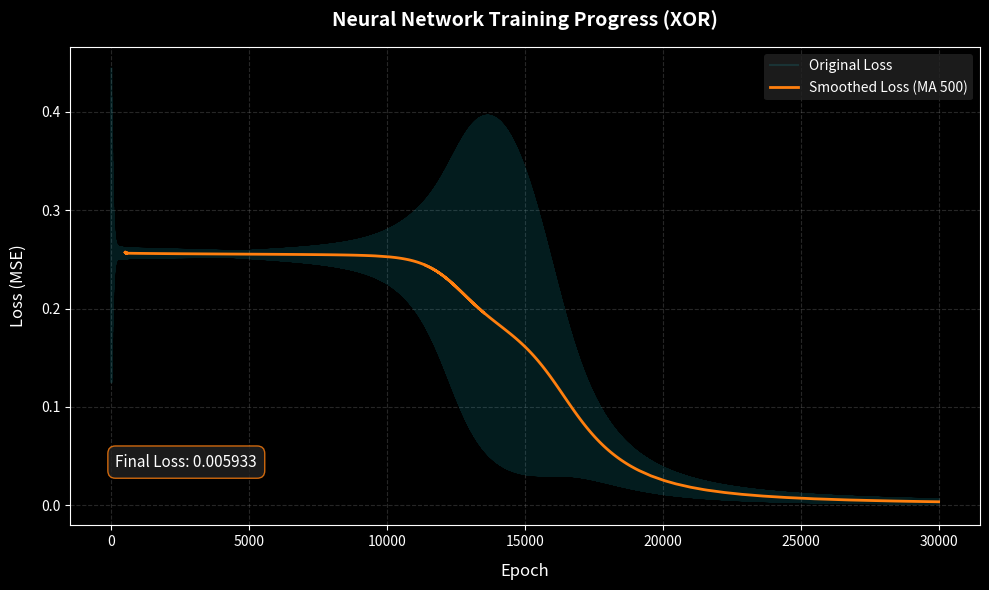

Write Python code to recreate this figure.
import numpy as np
import matplotlib.pyplot as plt

# =====================================
# DATA
# =====================================
loss_history = []


input_data = [
    [0, 0],
    [0, 1],
    [1, 0],
    [1, 1]
]

current_input_index = 0

# =====================================
# HYPERPARAMETERS
# =====================================

learning_rate = 0.1

# =====================================
# ACTIVATIONS
# =====================================

def sigmoid(x):
    return 1 / (1 + np.exp(-x))

def sigmoid_derivative(x):
    s = sigmoid(x)
    return s * (1 - s)

# =====================================
# WEIGHTS (4 hidden neurons)
# =====================================

# 2 -> 4
W1 = np.random.uniform(-0.5, 0.5, (4, 2))
b1 = np.random.uniform(-0.5, 0.5, (4, 1))

# 4 -> 1
W2 = np.random.uniform(-0.5, 0.5, (1, 4))
b2 = np.random.uniform(-0.5, 0.5, (1, 1))


# =====================================
# TRAINING LOOP
# =====================================

for epoch in range(30000):

    # ==============================
    # INPUT
    # ==============================
    x = np.array(input_data[current_input_index]).reshape(2, 1)

    current_input_index = (current_input_index + 1) % len(input_data)

    # ==============================
    # TARGET (XOR)
    # ==============================
    x_flat = x.flatten()

    if np.array_equal(x_flat, [0, 0]):
        y_target = 0
    elif np.array_equal(x_flat, [0, 1]):
        y_target = 1
    elif np.array_equal(x_flat, [1, 0]):
        y_target = 1
    else:
        y_target = 0

    y_target = np.array([[y_target]])

    # ==============================
    # FORWARD
    # ==============================

    z1 = W1 @ x + b1
    a1 = sigmoid(z1)

    z2 = W2 @ a1 + b2
    y_pred = sigmoid(z2)

    loss = (y_pred - y_target) ** 2
    loss_history.append(loss.item())
    # ==============================
    # BACKPROP
    # ==============================
    dL_dy = 2 * (y_pred - y_target)
    dz2 = dL_dy * sigmoid_derivative(z2)

    dW2 = dz2 @ a1.T
    db2 = dz2

    da1 = W2.T @ dz2
    dz1 = da1 * sigmoid_derivative(z1)

    dW1 = dz1 @ x.T
    db1 = dz1

    # ==============================
    # UPDATE
    # ==============================
    W2 -= learning_rate * dW2
    b2 -= learning_rate * db2

    W1 -= learning_rate * dW1
    b1 -= learning_rate * db1

    # ==============================
    # LOGGING
    # ==============================
    if epoch % 200 == 0:
        print("\n" + "=" * 60)
        print(f"EPOCH: {epoch}")
        print("-" * 60)

        print(f"input      : {x_flat}")
        print(f"target     : {y_target.item():.0f}")
        print(f"prediction : {y_pred.item():.4f}")
        print(f"loss       : {loss.item():.6f}")

        print("\nhidden activations (a1):")
        print(np.round(a1.flatten(), 4))

        print("\nweights W1:")
        print(np.round(W1, 4))

        print("\nweights W2:")
        print(np.round(W2, 4))

        print("=" * 60)


# =====================================
# VISUALIZATION
# =====================================
print("\nTraining complete. Preparing the plot...")

# Configure a stylish dark background theme
plt.style.use('dark_background')
fig, ax = plt.subplots(figsize=(10, 6), dpi=100)

# Main line (original noisy loss with high transparency)
epochs_range = range(len(loss_history))
ax.plot(epochs_range, loss_history, color='#17becf', alpha=0.15, label='Original Loss')

# Smoothed line (moving average for a clean trend line)
# Calculating the average every 500 epochs to eliminate SGD noise
window_size = 500
if len(loss_history) > window_size:
    smooth_loss = np.convolve(loss_history, np.ones(window_size)/window_size, mode='valid')
    smooth_epochs = range(window_size - 1, len(loss_history))
    ax.plot(smooth_epochs, smooth_loss, color='#ff7f0e', linewidth=2, label=f'Smoothed Loss (MA {window_size})')

# Grid and axis customization
ax.set_title('Neural Network Training Progress (XOR)', fontsize=14, fontweight='bold', pad=15)
ax.set_xlabel('Epoch', fontsize=12, labelpad=10)
ax.set_ylabel('Loss (MSE)', fontsize=12, labelpad=10)
ax.grid(True, linestyle='--', alpha=0.3, color='gray')

# Legend setup
ax.legend(loc='upper right', frameon=True, facecolor='#222222', edgecolor='none')

# Visual badge showing the final Loss value
final_loss = loss_history[-1]
textstr = f'Final Loss: {final_loss:.6f}'
props = dict(boxstyle='round,pad=0.5', facecolor='#222222', alpha=0.8, edgecolor='#ff7f0e')
ax.text(0.05, 0.15, textstr, transform=ax.transAxes, fontsize=11, verticalalignment='top', bbox=props)

# Automatically adjust layout and render the plot
plt.tight_layout()
plt.show()
